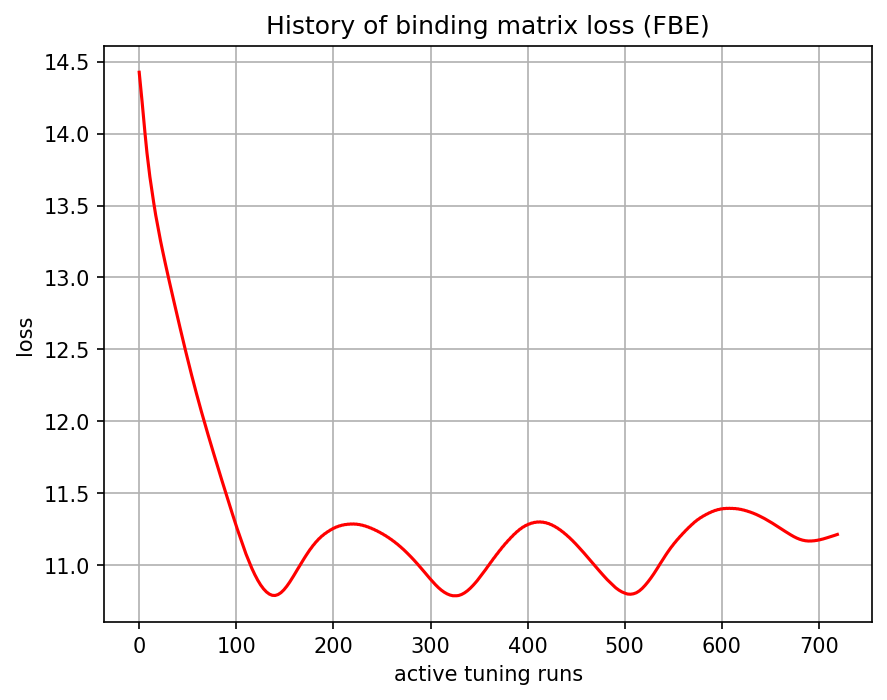

Data behind this chart, as committed beside it:
, 0
0, 14.43
1, 14.36
2, 14.29
3, 14.22
4, 14.15
5, 14.07
6, 14
7, 13.93
8, 13.87
9, 13.81
10, 13.75
11, 13.7
12, 13.65
13, 13.6
14, 13.56
15, 13.52
16, 13.47
17, 13.43
18, 13.4
19, 13.36
20, 13.32
21, 13.29
22, 13.25
23, 13.22
24, 13.19
25, 13.16
26, 13.12
27, 13.09
28, 13.06
29, 13.03
30, 13
31, 12.97
32, 12.94
33, 12.91
34, 12.88
35, 12.85
36, 12.83
37, 12.8
38, 12.77
39, 12.74
40, 12.71
41, 12.68
42, 12.65
43, 12.62
44, 12.6
45, 12.57
46, 12.54
47, 12.51
48, 12.48
49, 12.46
50, 12.43
51, 12.4
52, 12.37
53, 12.35
54, 12.32
55, 12.29
56, 12.27
57, 12.24
58, 12.22
59, 12.19
... 660 more rows
